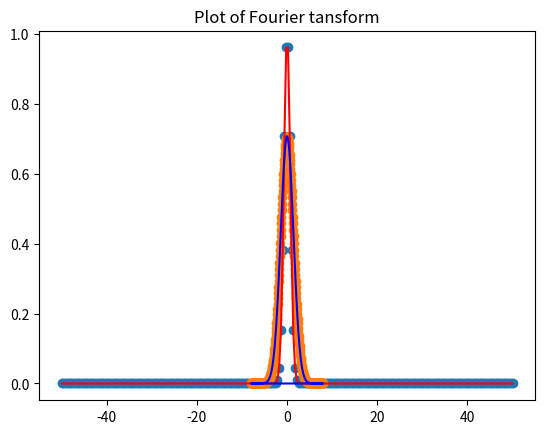

Recreate this plot in Python.
import numpy as np 
import matplotlib.pyplot as plt 

def f(x):
	if x != 0:
		return(np.exp(-x**2))
	else:
		return(1)
		

x_min= -50
x_max= 50
n= 256   #number of points taken
dx= (x_max - x_min)/(n-1)
x= np.zeros(n)
y= np.zeros(n)

for i in range(n):
	x[i]= x_min + i*dx
	y[i]= f(x[i])

y_ft_np= np.fft.fft(y,norm='ortho') # Fourier transform that numpy gives

k_np= np.fft.fftfreq(n, d= dx)  # k values  that numpy returns
k=    2*np.pi*k_np              # true values of k

ph_factor= np.exp( -1j *k*x_min) #phase factor 
y_ft = dx * np.sqrt(n/(2.0*np.pi)) * ph_factor * y_ft_np # True Fourier transform 


plt.plot(x,y,'r')
plt.scatter(x,y)
plt.title('Plot of sinc function')
plt.show()	

plt.plot(k,y_ft,'b')
plt.scatter(k,y_ft)
plt.title('Plot of Fourier tansform')
plt.show()